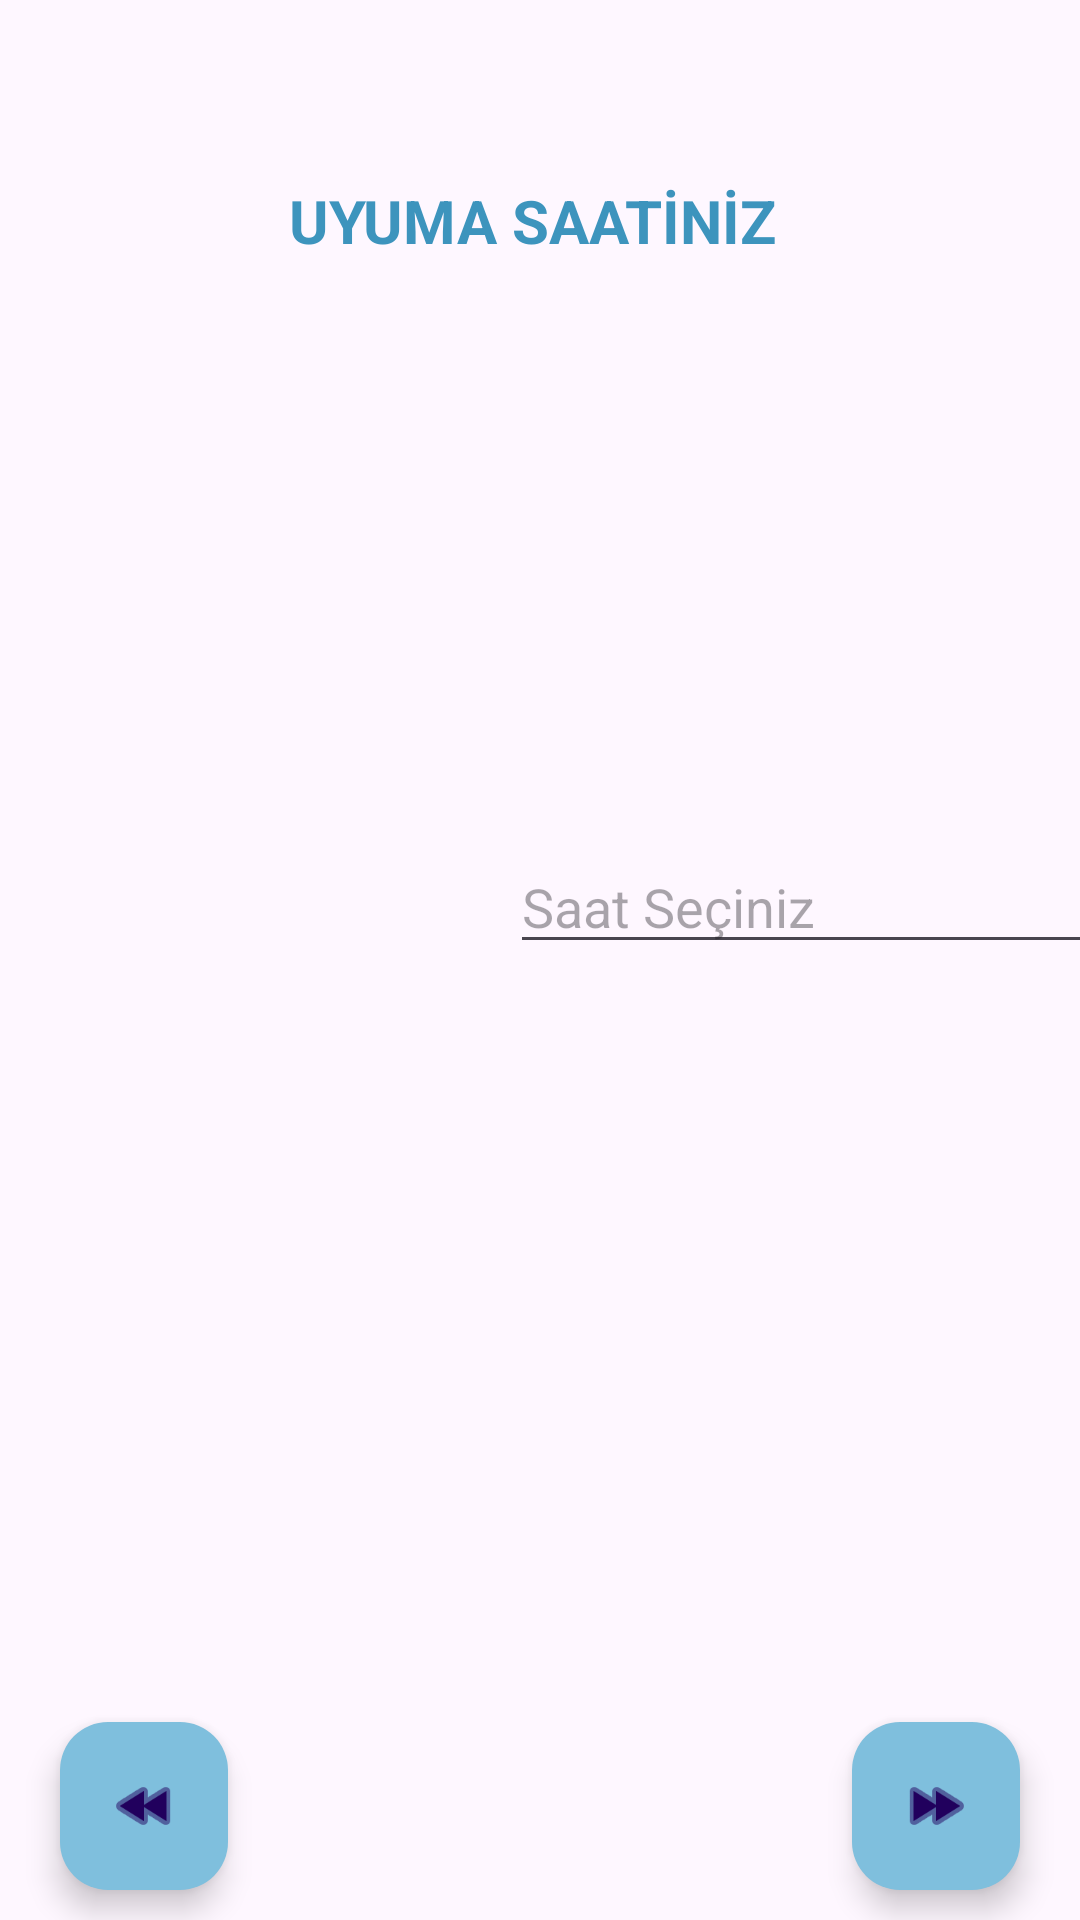

This screen was rendered from an Android layout file. Write that file and the resources it references.
<!-- AndroidManifest.xml: application theme Theme.SuIcmeHatirlaticisi -->
<!-- res/layout/fragment_uyku.xml -->
<?xml version="1.0" encoding="utf-8"?>
<androidx.constraintlayout.widget.ConstraintLayout


    xmlns:android="http://schemas.android.com/apk/res/android"
    xmlns:app="http://schemas.android.com/apk/res-auto"
    xmlns:tools="http://schemas.android.com/tools"
    android:layout_width="match_parent"
    android:layout_height="match_parent"
    tools:context=".view.UykuFragment">

    <TextView
        android:id="@+id/textView4"
        android:layout_width="204dp"
        android:layout_height="50dp"
        android:layout_marginTop="60dp"
        android:text="UYUMA SAATİNİZ "
        android:textAlignment="center"
        android:textColor="#3D94BD"
        android:textSize="20sp"
        android:textStyle="bold"
        app:layout_constraintEnd_toEndOf="parent"
        app:layout_constraintStart_toStartOf="parent"
        app:layout_constraintTop_toTopOf="parent" />

    <ImageView
        android:id="@+id/uyumaImageView"
        android:layout_width="150dp"
        android:layout_height="350dp"
        android:layout_marginStart="10dp"
        android:layout_marginTop="50dp"
        app:layout_constraintStart_toStartOf="parent"
        app:layout_constraintTop_toBottomOf="@+id/textView4" />

    <EditText
        android:id="@+id/uykuSec"
        android:layout_width="wrap_content"
        android:layout_height="wrap_content"
        android:layout_marginStart="10dp"
        android:layout_marginTop="170dp"
        android:ems="10"
        android:hint="Saat Seçiniz"
        android:inputType="text"
        app:layout_constraintStart_toEndOf="@+id/uyumaImageView"
        app:layout_constraintTop_toBottomOf="@+id/textView4" />

    <com.google.android.material.floatingactionbutton.FloatingActionButton
        android:id="@+id/uyumaGeriButton"
        android:layout_width="wrap_content"
        android:layout_height="wrap_content"
        android:layout_marginStart="20dp"
        android:layout_marginBottom="10dp"
        android:clickable="true"
        android:src="@android:drawable/ic_media_rew"
        app:backgroundTint="#7FBFDD"
        app:layout_constraintBottom_toBottomOf="parent"
        app:layout_constraintStart_toStartOf="parent" />

    <com.google.android.material.floatingactionbutton.FloatingActionButton
        android:id="@+id/uyumaIleriButton"
        android:layout_width="wrap_content"
        android:layout_height="wrap_content"
        android:layout_marginEnd="20dp"
        android:layout_marginBottom="10dp"
        android:clickable="true"
        android:src="@android:drawable/ic_media_ff"
        app:backgroundTint="#7FBFDD"
        app:layout_constraintBottom_toBottomOf="parent"
        app:layout_constraintEnd_toEndOf="parent"
        app:layout_constraintTop_toTopOf="@+id/uyumaGeriButton" />


</androidx.constraintlayout.widget.ConstraintLayout>
<!-- resources referenced by this layout -->
<resources>
  <style name="Theme.SuIcmeHatirlaticisi" parent="Base.Theme.SuIcmeHatirlaticisi" />
  <style name="Base.Theme.SuIcmeHatirlaticisi" parent="Theme.Material3.DayNight.NoActionBar">
          
          
          <item name="colorPrimary">@color/your_light_primary_color</item>
  
          
          <item name="colorPrimaryVariant">@color/your_dark_primary_color</item>
  
          
          <item name="colorOnPrimary">@android:color/white</item>
      </style>
  <color name="your_light_primary_color">#242A2B</color>
  <color name="your_dark_primary_color">#5D6061</color>
</resources>
